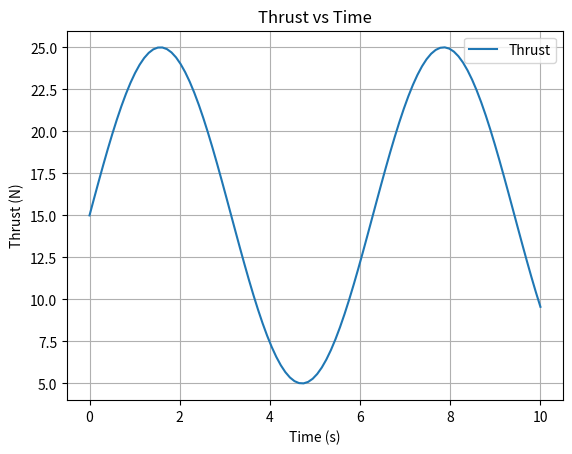

Write Python code to recreate this figure.
# main.py

import pandas as pd
import matplotlib.pyplot as plt
import numpy as np

def load_data():
    """
    Create sample thrust data programmatically (dummy data).

    Returns:
        pd.DataFrame: DataFrame with 'time' and 'thrust' columns.
    """
    # Create a simple dataset with time and thrust data (for testing purposes)
    time = np.linspace(0, 10, 100)  # 100 data points from 0 to 10 seconds
    thrust = 10 * np.sin(time) + 15  # Simulated thrust values with some sine wave behavior
    
    # Create a DataFrame
    df = pd.DataFrame({'time': time, 'thrust': thrust})
    
    return df

def detect_anomalies(df, threshold_std=3):
    """
    Detects anomalies in thrust data based on standard deviation threshold.

    Args:
        df (pd.DataFrame): DataFrame with 'thrust' column.
        threshold_std (float): How many standard deviations from the mean to consider an anomaly.

    Returns:
        pd.DataFrame: DataFrame of anomalous points.
    """
    if df.empty:
        return pd.DataFrame()

    thrust = df['thrust']

    mean = thrust.mean()
    std = thrust.std()

    # Identify points where thrust deviates too much from the mean
    anomalies = df[(thrust > mean + threshold_std * std) | (thrust < mean - threshold_std * std)]

    return anomalies

def calculate_metrics(df):
    """
    Calculate total impulse, burn time, and average thrust.

    Args:
        df (pd.DataFrame): DataFrame with 'time' and 'thrust' columns.
        
    Returns:
        tuple: Total impulse (Ns), burn time (s), average thrust (N)
    """
    # Total impulse: Area under the curve (thrust * time)
    total_impulse = np.trapz(df['thrust'], df['time'])

    # Burn time: Time from start to end
    burn_time = df['time'].iloc[-1] - df['time'].iloc[0]

    # Average thrust: Mean thrust
    average_thrust = df['thrust'].mean()

    return total_impulse, burn_time, average_thrust

def main():
    # 1. Load thrust data (using dummy data since no CSV file)
    df = load_data()
    
    # 2. Detect anomalies in the thrust data
    anomalies_df = detect_anomalies(df)
    if not anomalies_df.empty:
        print("Anomalies detected:")
        print(anomalies_df)
    
    # 3. Calculate metrics: total impulse, burn time, average thrust
    total_impulse, burn_time, average_thrust = calculate_metrics(df)

    print(f"Total Impulse: {total_impulse} Ns")
    print(f"Burn Time: {burn_time} seconds")
    print(f"Average Thrust: {average_thrust} N")

    # 4. Plot thrust vs time
    plt.plot(df['time'], df['thrust'], label='Thrust')
    plt.xlabel('Time (s)')
    plt.ylabel('Thrust (N)')
    plt.title('Thrust vs Time')
    
    # Highlight anomalies if any
    if not anomalies_df.empty:
        plt.scatter(anomalies_df['time'], anomalies_df['thrust'], color='red', label='Anomalies', zorder=5)
    
    plt.legend()
    plt.grid(True)
    plt.show()

if __name__ == '__main__':
    main()
